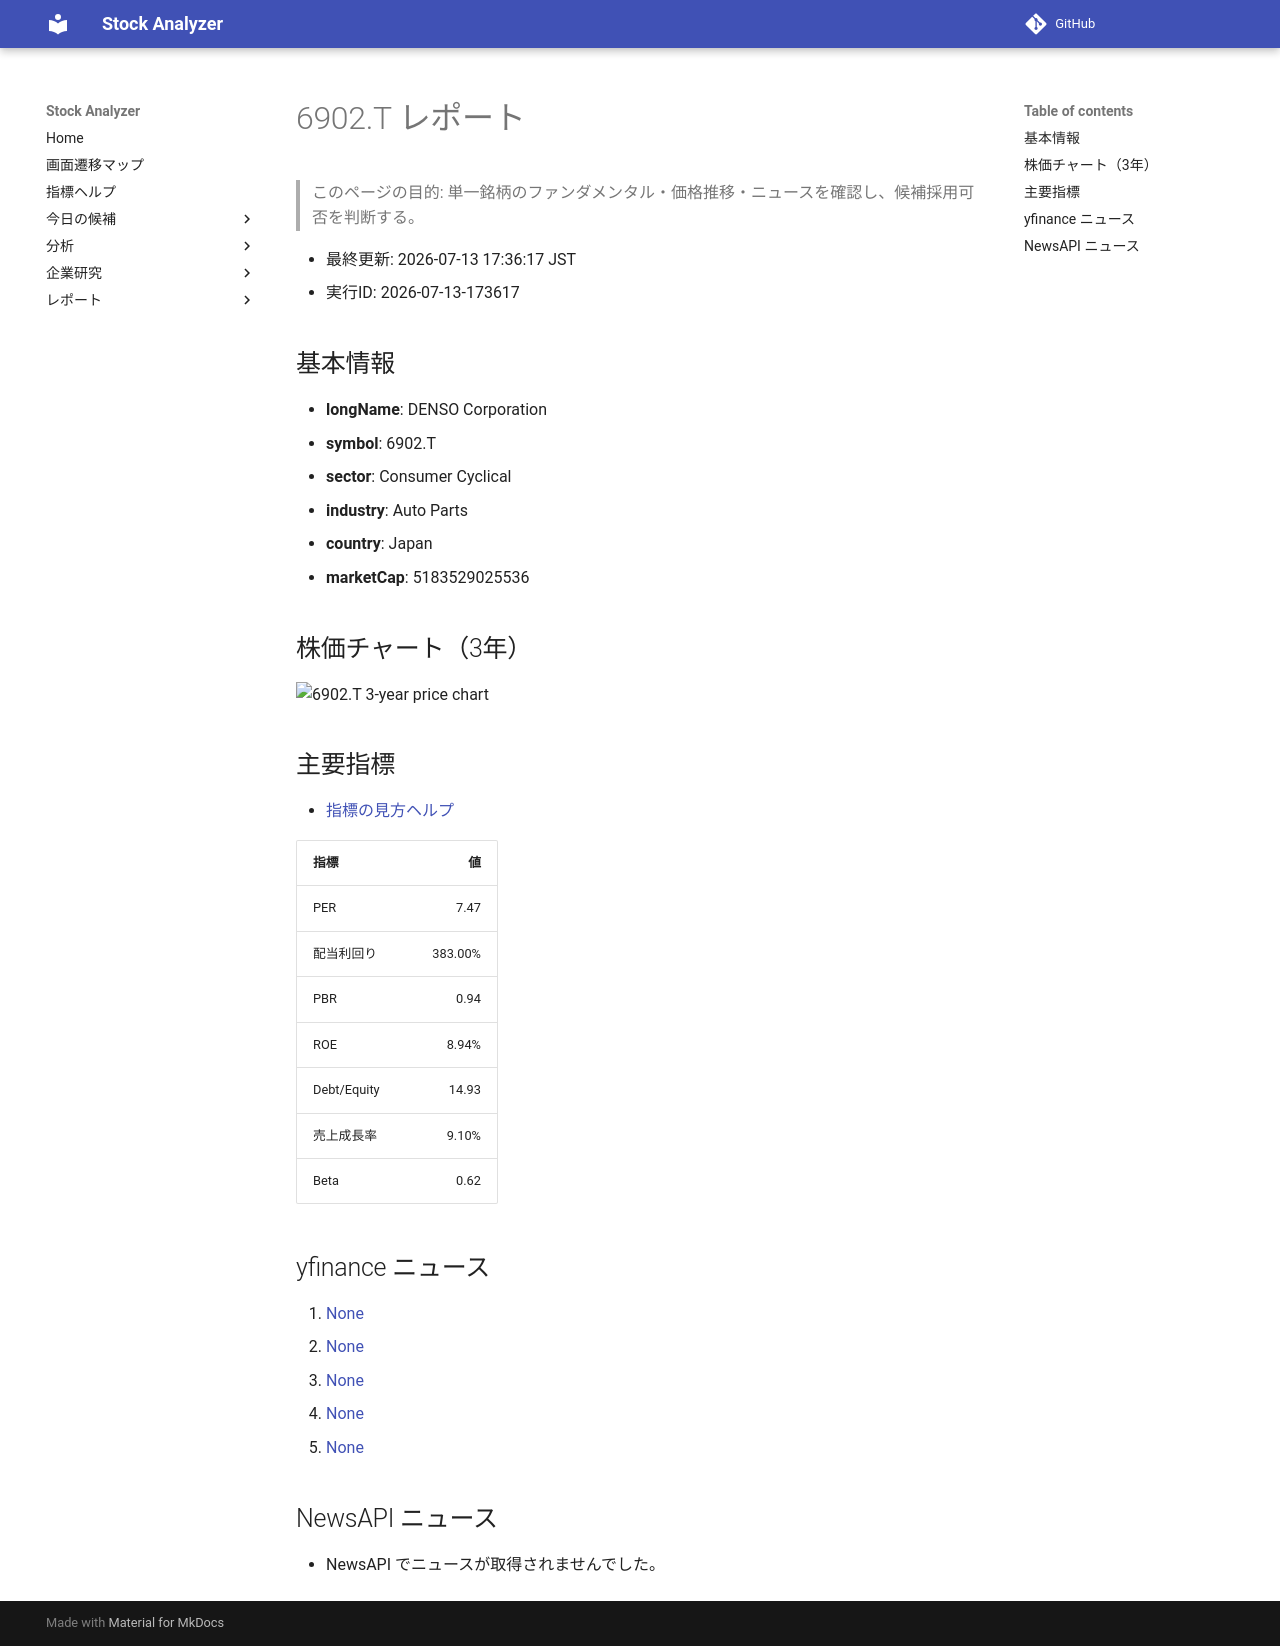

repository: Yumi-note/Making-APP · page: reports/2026-07-13/173617/6902_T/index.html · generator: mkdocs

# 6902.T レポート

> このページの目的: 単一銘柄のファンダメンタル・価格推移・ニュースを確認し、候補採用可否を判断する。

- 最終更新: 2026-07-13 17:36:17 JST
- 実行ID: 2026-07-13-173617

## 基本情報

- **longName**: DENSO Corporation
- **symbol**: 6902.T
- **sector**: Consumer Cyclical
- **industry**: Auto Parts
- **country**: Japan
- **marketCap**: 5183529025536

## 株価チャート（3年）

![6902.T 3-year price chart](6902_T_3y.png)

## 主要指標

- [指標の見方ヘルプ](../../../../indicators.md)

| 指標 | 値 |
|---|---:|
| PER | 7.47 |
| 配当利回り | 383.00% |
| PBR | 0.94 |
| ROE | 8.94% |
| Debt/Equity | 14.93 |
| 売上成長率 | 9.10% |
| Beta | 0.62 |

## yfinance ニュース

1. [None](None)
2. [None](None)
3. [None](None)
4. [None](None)
5. [None](None)

## NewsAPI ニュース

- NewsAPI でニュースが取得されませんでした。
